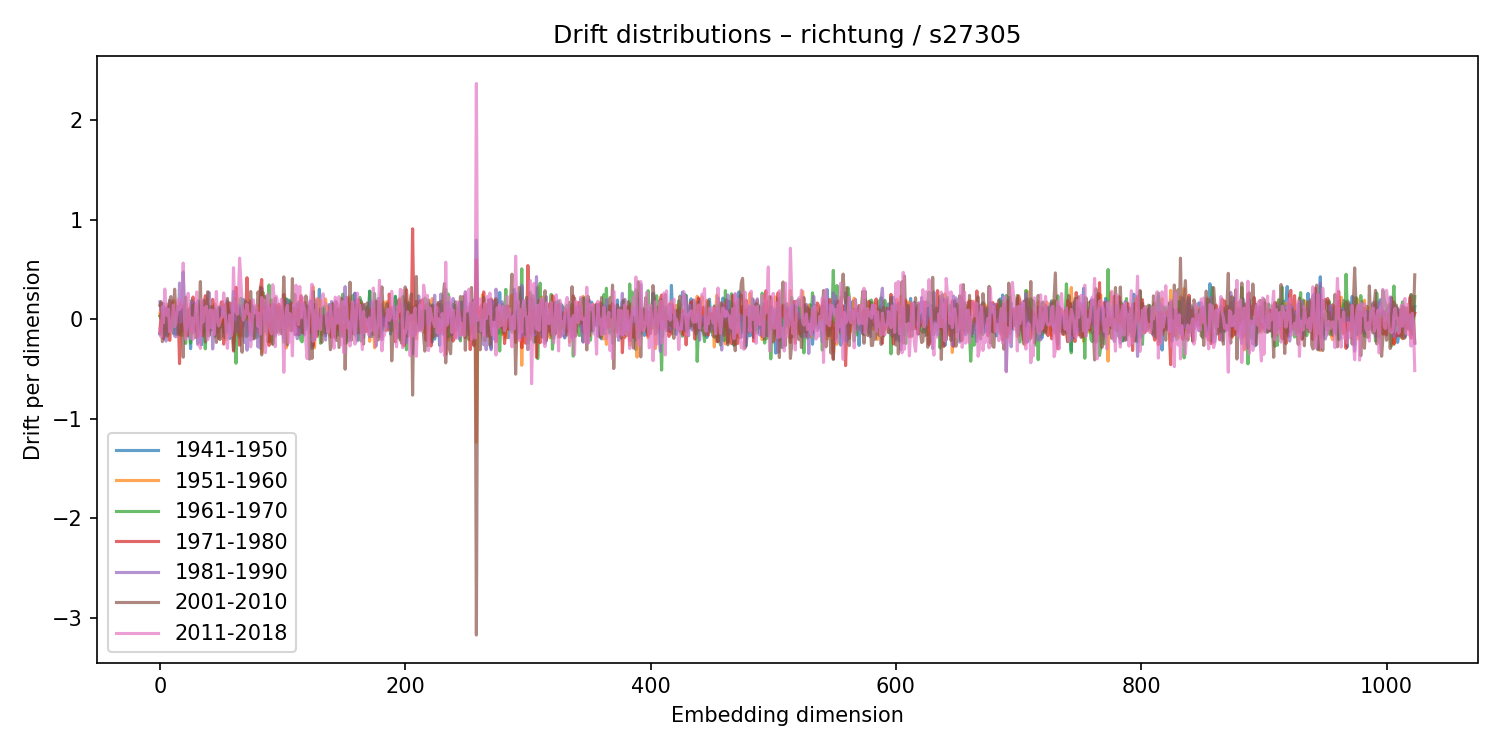

Data behind this chart, as committed beside it:
1941-1950, 1951-1960, 1961-1970, 1971-1980, 1981-1990, 2001-2010, 2011-2018
-0.1497, 0.04042, 0.02967, -0.1364, 0.176, 0.1399, -0.09574
-0.09512, 0.1508, 0.001633, 0.06177, 0.07993, 0.1746, -0.1798
-0.03187, -0.09617, 0.006557, 0.0007477, 0.1584, -0.2252, 0.1246
0.1268, 0.02406, 0.019, -0.1937, 0.1569, -0.1741, -0.03533
-0.06731, -0.04428, 0.04683, -0.1538, -0.06961, -0.08057, 0.3032
-0.1563, -0.07274, -0.04197, 0.02901, -0.2203, 0.112, 0.0633
0.02577, 0.1516, -0.09244, -0.03596, 0.1104, -0.1702, 0.03582
-0.06016, 0.04425, -0.0865, 0.1257, 0.1232, -0.1406, 0.1018
0.03452, 0.01222, -0.06379, -0.2131, 0.1879, 0.1871, -0.1259
-0.09595, -0.03354, 0.02979, 0.04038, -0.06943, 0.2279, -0.1207
0.02506, -0.1114, 0.08672, 0.1739, -0.09871, -0.07052, -0.01943
-0.05947, 0.1904, -0.1421, 0.09857, -0.1253, 0.05512, 0.1428
0.0586, 0.1802, -0.0105, 0.04479, -0.1678, 0.302, -0.07444
-0.1517, 0.1062, -0.02798, 0.06834, -0.1768, 0.08692, -0.04158
0.128, -0.01078, 0.04261, -0.06287, 0.1046, 0.05807, 0.07503
-0.1345, -0.04933, 0.1288, 0.03383, -0.09163, -0.155, 0.1985
0.1213, 0.1752, -0.1327, -0.4463, 0.3638, -0.05947, 0.09875
-0.1341, 0.09094, -0.1609, 0.1493, -0.03037, -0.0622, 0.1181
0.1025, 0.01446, -0.04916, 0.02939, 0.04533, -0.09864, 0.198
0.4751, -0.1636, 0.1349, -0.1174, 0.1306, -0.3823, 0.5645
0.01896, -0.05969, -0.08174, 0.00527, -0.06316, 0.1438, 0.005315
-0.09599, 0.05929, -0.2436, -0.02989, -0.07822, 0.222, -0.2021
-0.1211, 0.07606, 0.08867, -0.1676, -0.1029, 0.05008, -0.05443
-0.1663, 0.06879, -0.123, -0.02375, -0.09344, -0.1035, 0.2605
-0.01741, 0.01299, -0.03102, 0.108, -0.03639, -0.04202, 0.03201
-0.2967, 0.1534, -0.2404, 0.07988, 0.08059, -0.02037, -0.1951
-0.05038, -0.1569, 0.1897, -0.1271, 0.1794, 0.07545, 0.01511
-0.07775, -0.06351, -0.02352, 0.2235, -0.1362, 0.14, -0.2007
0.1633, 0.02475, -0.08341, -0.1006, 0.1133, 0.03718, -0.04835
-0.03482, -0.07616, 0.0546, -0.01372, 0.1013, -0.1829, 0.06321
0.05315, 0.1399, -0.0762, -0.1041, -0.01571, -0.1816, 0.2741
-0.2442, 0.1474, -0.03108, -0.1678, 0.1853, 0.04915, -0.2592
0.01386, 0.007178, -0.0723, 0.1237, 0.09284, 0.04759, -0.1614
-0.07661, -0.02433, 0.04433, 0.01336, -0.1702, 0.3786, -0.2936
-0.2572, -0.06384, 0.1762, -0.01806, 0.1376, -0.119, 0.1986
0.04675, -0.02594, 0.1552, -0.1663, 0.008212, -0.0525, -0.03048
0.03682, -0.04569, -0.06032, 0.1395, -0.05914, 0.1907, 0.09678
-0.1255, 0.04656, -0.2985, 0.2367, -0.06882, -0.2297, 0.115
-0.0835, -0.07537, -0.04274, 0.1995, 0.008986, -0.1367, 0.1305
0.03588, -0.09138, 0.143, -0.05781, -0.1034, 0.2767, -0.2066
-0.04596, 0.0703, -0.06646, -0.1136, 0.2698, -0.1675, 0.01365
0.002785, -0.022, 0.005932, 0.02513, -0.1355, -0.08219, 0.09498
-0.004964, 0.06287, 0.03659, -0.1062, 0.1143, 0.1268, -0.08523
-0.06024, 0.09881, -0.1042, 0.1996, -0.2992, 0.1262, 0.08816
-0.002732, -0.07131, -0.0343, 0.09918, -0.09328, 0.1197, -0.1583
0.08554, 0.1533, -0.1749, 0.07662, -0.1642, 0.07958, -1.2886451487552353e-05
-0.03459, -0.05185, 0.07458, -0.0004828, 0.08642, -0.2334, 0.2789
-0.1288, -0.02473, 0.05425, 0.02353, 0.09505, -0.1614, 0.002283
-0.03313, 0.01028, 0.0663, -0.1926, 0.1259, 0.1105, -0.0686
-0.07944, 0.04256, -0.001772, 0.03873, 0.01639, -0.2046, -0.02349
0.09695, -0.073, -0.04961, 0.1712, 0.1153, -0.1658, 0.01251
0.0267, 0.01128, -0.07448, 0.1761, 0.0829, -0.05514, 0.02196
-0.1338, 0.02388, 0.1433, -0.2507, 0.05652, -0.166, 0.2643
-0.05493, 0.05361, -0.1142, 0.1157, 0.04581, -0.1817, 0.1331
-0.08371, -0.2047, 0.001054, 0.1589, 0.05018, -0.07351, -0.1195
0.181, -0.1304, -0.1244, 0.0553, -0.0842, 0.2093, -0.2923
-0.08871, 0.03651, 0.08882, -0.0095, -0.1287, 0.07415, -0.08869
-0.1943, -0.05229, -0.02955, 0.164, -0.0527, -0.03361, 0.04285
0.04894, -0.03167, 0.05708, 0.05166, 0.04567, 0.05385, -0.168
-0.03498, 0.07591, 0.01661, 0.01138, 0.1308, 0.02341, -0.0932
... 964 more rows
